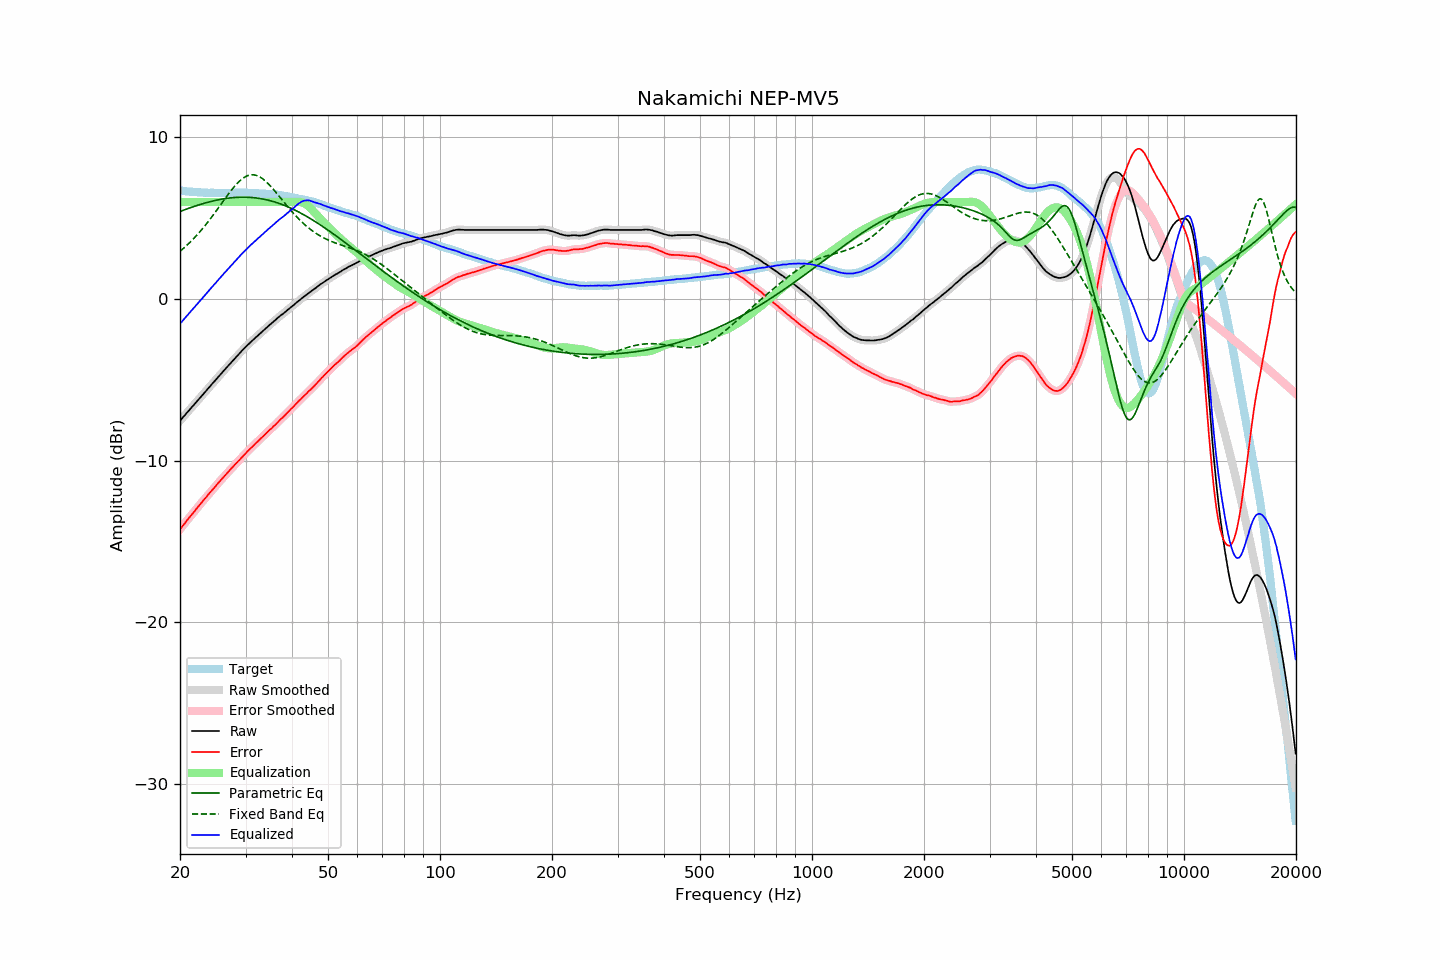

The data file committed next to this chart (first rows):
frequency, raw, error, smoothed, error_smoothed, equalization, parametric_eq, fixed_band_eq, equalized_raw, equalized_smoothed, target
20.00, -7.53, -14.24, -7.53, -14.24, 6.00, 5.41, 2.95, -1.53, -1.53, 6.71
20.20, -7.42, -14.12, -7.41, -14.12, 6.00, 5.45, 3.04, -1.42, -1.41, 6.70
20.40, -7.30, -13.99, -7.30, -13.99, 6.00, 5.49, 3.12, -1.30, -1.30, 6.69
20.61, -7.19, -13.87, -7.18, -13.86, 6.00, 5.53, 3.21, -1.19, -1.18, 6.68
20.81, -7.06, -13.73, -7.07, -13.73, 6.00, 5.56, 3.30, -1.06, -1.07, 6.66
21.02, -6.96, -13.61, -6.96, -13.61, 6.00, 5.60, 3.39, -0.96, -0.96, 6.65
21.23, -6.85, -13.49, -6.84, -13.49, 6.00, 5.64, 3.49, -0.85, -0.84, 6.64
21.44, -6.72, -13.38, -6.73, -13.37, 6.00, 5.67, 3.59, -0.72, -0.73, 6.65
21.66, -6.62, -13.25, -6.62, -13.25, 6.00, 5.70, 3.69, -0.62, -0.62, 6.63
21.87, -6.50, -13.13, -6.50, -13.13, 6.00, 5.74, 3.79, -0.50, -0.50, 6.63
22.09, -6.38, -12.99, -6.39, -13.00, 6.00, 5.77, 3.90, -0.38, -0.39, 6.61
22.31, -6.27, -12.88, -6.27, -12.88, 6.00, 5.80, 4.01, -0.27, -0.27, 6.61
22.54, -6.16, -12.76, -6.16, -12.76, 6.00, 5.83, 4.12, -0.16, -0.16, 6.60
22.76, -6.05, -12.64, -6.05, -12.64, 6.00, 5.86, 4.23, -0.05, -0.05, 6.60
22.99, -5.94, -12.52, -5.93, -12.52, 6.00, 5.89, 4.35, 0.06, 0.07, 6.59
23.22, -5.82, -12.39, -5.82, -12.40, 6.00, 5.92, 4.47, 0.18, 0.18, 6.58
23.45, -5.71, -12.29, -5.70, -12.28, 6.00, 5.95, 4.59, 0.29, 0.30, 6.59
23.69, -5.59, -12.16, -5.59, -12.16, 6.00, 5.98, 4.72, 0.41, 0.41, 6.58
23.92, -5.47, -12.04, -5.47, -12.05, 6.00, 6.01, 4.85, 0.53, 0.53, 6.57
24.16, -5.36, -11.93, -5.36, -11.93, 6.00, 6.03, 4.98, 0.64, 0.64, 6.57
24.40, -5.24, -11.82, -5.25, -11.82, 6.00, 6.06, 5.11, 0.76, 0.75, 6.57
24.65, -5.14, -11.71, -5.13, -11.71, 6.00, 6.08, 5.24, 0.86, 0.87, 6.57
24.89, -5.02, -11.60, -5.02, -11.59, 6.00, 6.10, 5.38, 0.98, 0.98, 6.57
25.14, -4.90, -11.47, -4.91, -11.47, 6.00, 6.12, 5.52, 1.10, 1.09, 6.56
25.39, -4.79, -11.36, -4.80, -11.36, 6.00, 6.14, 5.65, 1.21, 1.20, 6.56
25.65, -4.69, -11.25, -4.68, -11.24, 6.00, 6.16, 5.79, 1.31, 1.32, 6.56
25.91, -4.57, -11.13, -4.57, -11.13, 6.00, 6.18, 5.93, 1.43, 1.43, 6.56
26.16, -4.45, -11.02, -4.46, -11.02, 6.00, 6.20, 6.07, 1.55, 1.54, 6.57
26.43, -4.35, -10.92, -4.35, -10.91, 6.00, 6.21, 6.21, 1.65, 1.65, 6.57
26.69, -4.24, -10.80, -4.24, -10.80, 6.00, 6.23, 6.34, 1.76, 1.76, 6.57
26.96, -4.13, -10.69, -4.13, -10.69, 6.00, 6.24, 6.48, 1.87, 1.87, 6.57
27.23, -4.02, -10.58, -4.02, -10.58, 6.00, 6.25, 6.61, 1.98, 1.98, 6.56
27.50, -3.91, -10.47, -3.91, -10.47, 6.00, 6.26, 6.74, 2.09, 2.09, 6.56
27.77, -3.79, -10.37, -3.80, -10.36, 6.00, 6.27, 6.86, 2.21, 2.20, 6.57
28.05, -3.69, -10.26, -3.68, -10.26, 6.00, 6.28, 6.98, 2.31, 2.32, 6.57
28.33, -3.58, -10.15, -3.58, -10.15, 6.00, 6.29, 7.09, 2.42, 2.42, 6.58
28.62, -3.47, -10.05, -3.47, -10.05, 6.00, 6.29, 7.20, 2.53, 2.53, 6.58
28.90, -3.37, -9.95, -3.36, -9.95, 6.00, 6.30, 7.29, 2.63, 2.64, 6.59
29.19, -3.26, -9.84, -3.25, -9.84, 6.00, 6.30, 7.38, 2.74, 2.75, 6.59
29.48, -3.15, -9.73, -3.15, -9.74, 6.00, 6.30, 7.46, 2.85, 2.85, 6.58
29.78, -3.05, -9.63, -3.05, -9.63, 6.00, 6.30, 7.53, 2.95, 2.95, 6.58
30.08, -2.95, -9.53, -2.95, -9.52, 6.00, 6.30, 7.58, 3.05, 3.05, 6.58
30.38, -2.85, -9.42, -2.85, -9.42, 6.00, 6.30, 7.63, 3.15, 3.15, 6.57
30.68, -2.76, -9.32, -2.75, -9.32, 6.00, 6.29, 7.66, 3.24, 3.25, 6.57
30.99, -2.66, -9.22, -2.66, -9.23, 6.00, 6.29, 7.68, 3.34, 3.34, 6.57
31.30, -2.57, -9.13, -2.57, -9.13, 6.00, 6.28, 7.69, 3.43, 3.43, 6.56
31.61, -2.48, -9.04, -2.48, -9.03, 6.00, 6.27, 7.68, 3.52, 3.52, 6.56
31.93, -2.39, -8.93, -2.39, -8.94, 6.00, 6.26, 7.66, 3.61, 3.61, 6.54
32.24, -2.29, -8.84, -2.30, -8.84, 6.00, 6.24, 7.63, 3.71, 3.70, 6.55
32.57, -2.21, -8.74, -2.21, -8.74, 6.00, 6.23, 7.59, 3.79, 3.79, 6.54
32.89, -2.12, -8.65, -2.12, -8.65, 6.00, 6.21, 7.53, 3.88, 3.88, 6.53
33.22, -2.03, -8.56, -2.03, -8.56, 6.00, 6.20, 7.47, 3.97, 3.97, 6.53
33.55, -1.94, -8.46, -1.94, -8.46, 6.00, 6.18, 7.39, 4.06, 4.06, 6.53
33.89, -1.85, -8.36, -1.85, -8.36, 6.00, 6.16, 7.31, 4.15, 4.15, 6.52
34.23, -1.76, -8.26, -1.76, -8.26, 6.00, 6.14, 7.22, 4.24, 4.24, 6.50
34.57, -1.67, -8.17, -1.67, -8.17, 6.00, 6.11, 7.12, 4.33, 4.33, 6.50
34.92, -1.58, -8.06, -1.58, -8.07, 6.00, 6.09, 7.02, 4.42, 4.42, 6.49
35.27, -1.50, -8.00, -1.49, -7.99, 6.00, 6.06, 6.91, 4.50, 4.51, 6.50
35.62, -1.41, -7.89, -1.41, -7.90, 6.00, 6.03, 6.80, 4.59, 4.59, 6.48
35.97, -1.33, -7.80, -1.32, -7.80, 6.00, 6.00, 6.68, 4.67, 4.68, 6.48
... 635 more rows
